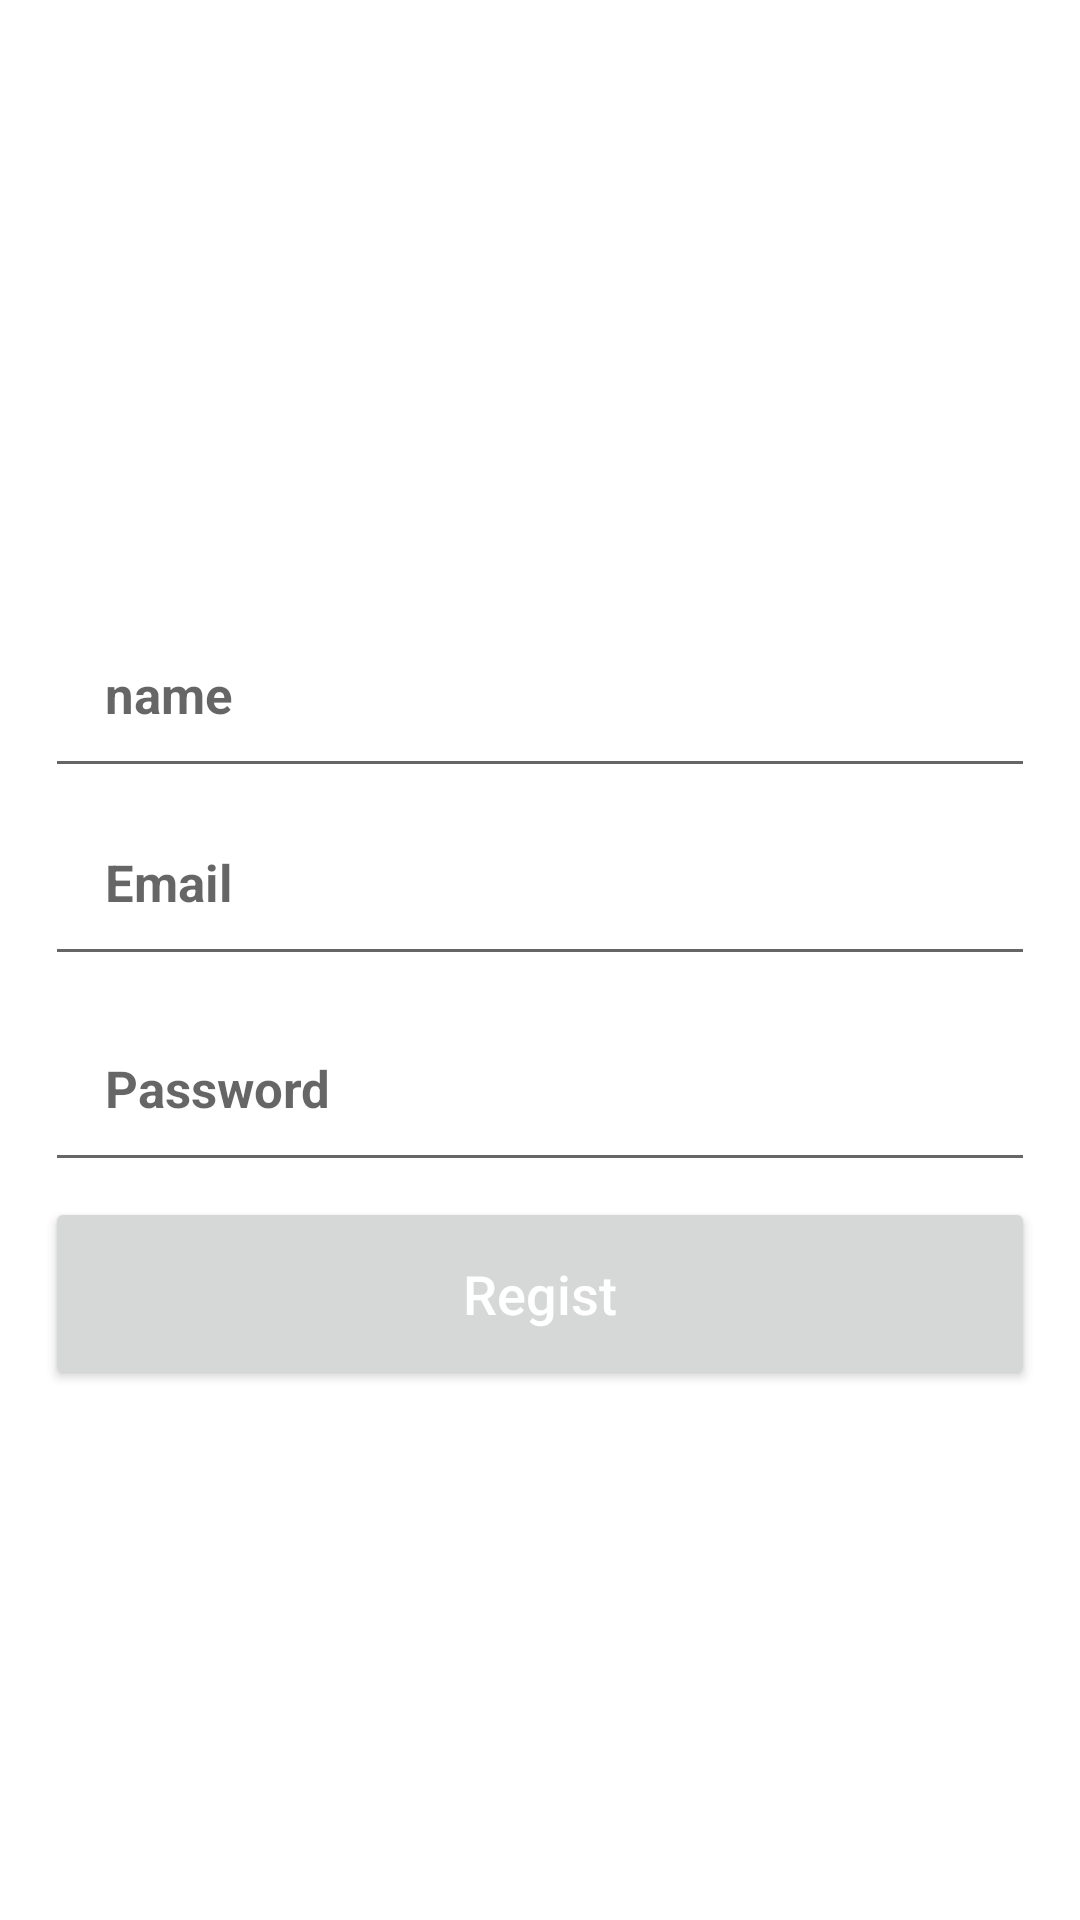

Android layout source for this screen:
<!-- AndroidManifest.xml: application theme Theme.Yummyproject -->
<!-- res/layout/activity_regist_admin.xml -->
<?xml version="1.0" encoding="utf-8"?>
<androidx.constraintlayout.widget.ConstraintLayout xmlns:android="http://schemas.android.com/apk/res/android"
    xmlns:app="http://schemas.android.com/apk/res-auto"
    xmlns:tools="http://schemas.android.com/tools"
    android:layout_width="match_parent"
    android:layout_height="match_parent"
    tools:context=".Admin.registAdmin">

    <LinearLayout
        android:layout_width="match_parent"
        android:layout_height="match_parent"
        android:orientation="vertical">
        <EditText
            android:id="@+id/admin_username"
            android:layout_width="match_parent"
            android:layout_height="wrap_content"
            android:padding="20dp"
            android:layout_marginTop="200dp"
            android:layout_marginLeft="15dp"
            android:layout_marginRight="15dp"
            android:hint="name"
            android:inputType="text"
            android:textSize="17sp"
            android:textStyle="bold"
            />
        <EditText
            android:id="@+id/admin_regist_email"
            android:layout_width="match_parent"
            android:layout_height="wrap_content"
            android:padding="20dp"
            android:layout_marginLeft="15dp"
            android:layout_marginRight="15dp"
            android:hint="Email"
            android:inputType="textEmailAddress"
            android:textSize="17sp"
            android:textStyle="bold"
            />
        <EditText
            android:id="@+id/admin_regist_password"
            android:layout_width="match_parent"
            android:layout_height="wrap_content"
            android:layout_below="@+id/login_phone_number"
            android:padding="20dp"
            android:layout_marginLeft="15dp"
            android:layout_marginRight="15dp"
            android:layout_marginTop="6dp"
            android:hint="Password"
            android:inputType="textPassword"
            android:textSize="17sp"
            android:textStyle="bold" />
        <Button
            android:id="@+id/Admin_register_btn"
            android:layout_width="match_parent"
            android:layout_height="wrap_content"
            android:layout_below="@+id/linear_layout"
            android:layout_marginTop="5dp"
            android:layout_marginBottom="10dp"
            android:layout_marginLeft="15dp"
            android:layout_marginRight="15dp"
            android:padding="20dp"
            android:textAllCaps="false"
            android:textSize="18sp"
            android:text="Regist"
            android:textColor="@android:color/white"/>


    </LinearLayout>

</androidx.constraintlayout.widget.ConstraintLayout>
<!-- resources referenced by this layout -->
<resources>
  <style name="Theme.Yummyproject" parent="Theme.MaterialComponents.DayNight.DarkActionBar">
          
          <item name="colorPrimary">@color/purple_500</item>
          <item name="colorPrimaryVariant">@color/purple_700</item>
          <item name="colorOnPrimary">@color/white</item>
          
          <item name="colorSecondary">@color/teal_200</item>
          <item name="colorSecondaryVariant">@color/teal_700</item>
          <item name="colorOnSecondary">@color/black</item>
          
          <item name="android:statusBarColor" tools:targetApi="l">?attr/colorPrimaryVariant</item>
          
      </style>
  <!-- not gathered from this repository: default colours our renderer supplied (Android Studio template values) -->
  <color name="purple_500">#FF6200EE</color>
  <color name="purple_700">#FF3700B3</color>
  <color name="teal_200">#FF03DAC5</color>
  <color name="teal_700">#FF018786</color>
  <color name="black">#FF000000</color>
  <color name="white">#FFFFFFFF</color>
</resources>
